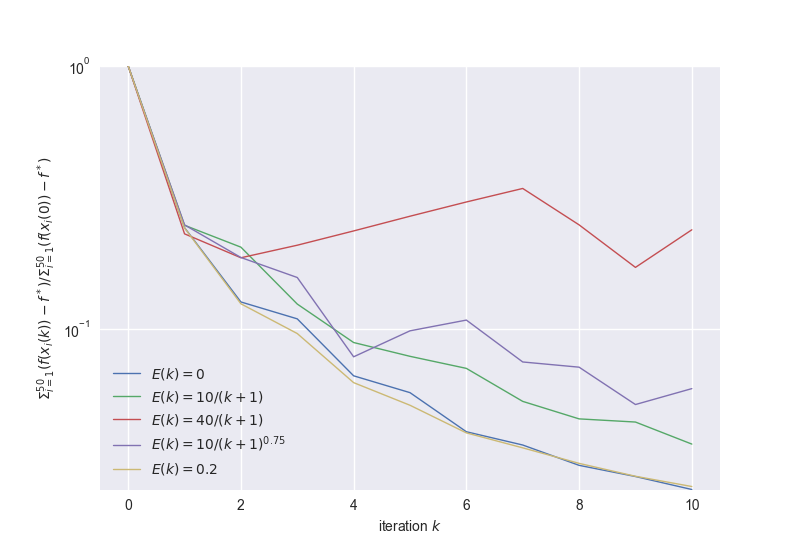

The file beside this chart, header and first rows:
, 0, 1, 2, 3, 4, 5, 6
0, 1.0, 1.0, 1.0, 1.0, 1.0, 1.0, 1.0
1, 0.2423, 0.2417, 0.2474, 0.2295, 0.2582, 0.2483, 0.2417
2, 0.1263, 0.1349, 0.2042, 0.1861, 0.1389, 0.1865, 0.1243
3, 0.1089, 0.1045, 0.124, 0.2077, 0.1079, 0.1565, 0.09575
4, 0.06609, 0.06708, 0.0885, 0.2355, 0.06585, 0.07808, 0.06225
5, 0.05702, 0.05308, 0.07841, 0.2679, 0.05359, 0.09806, 0.05105
6, 0.04047, 0.03961, 0.07055, 0.3035, 0.04104, 0.1077, 0.04007
7, 0.03603, 0.0345, 0.05282, 0.3417, 0.03625, 0.07462, 0.03514
8, 0.03015, 0.02955, 0.04531, 0.2483, 0.0314, 0.07129, 0.03067
9, 0.02733, 0.02659, 0.04407, 0.171, 0.0284, 0.05138, 0.02739
10, 0.02439, 0.0237, 0.03632, 0.2378, 0.02541, 0.05907, 0.02504
